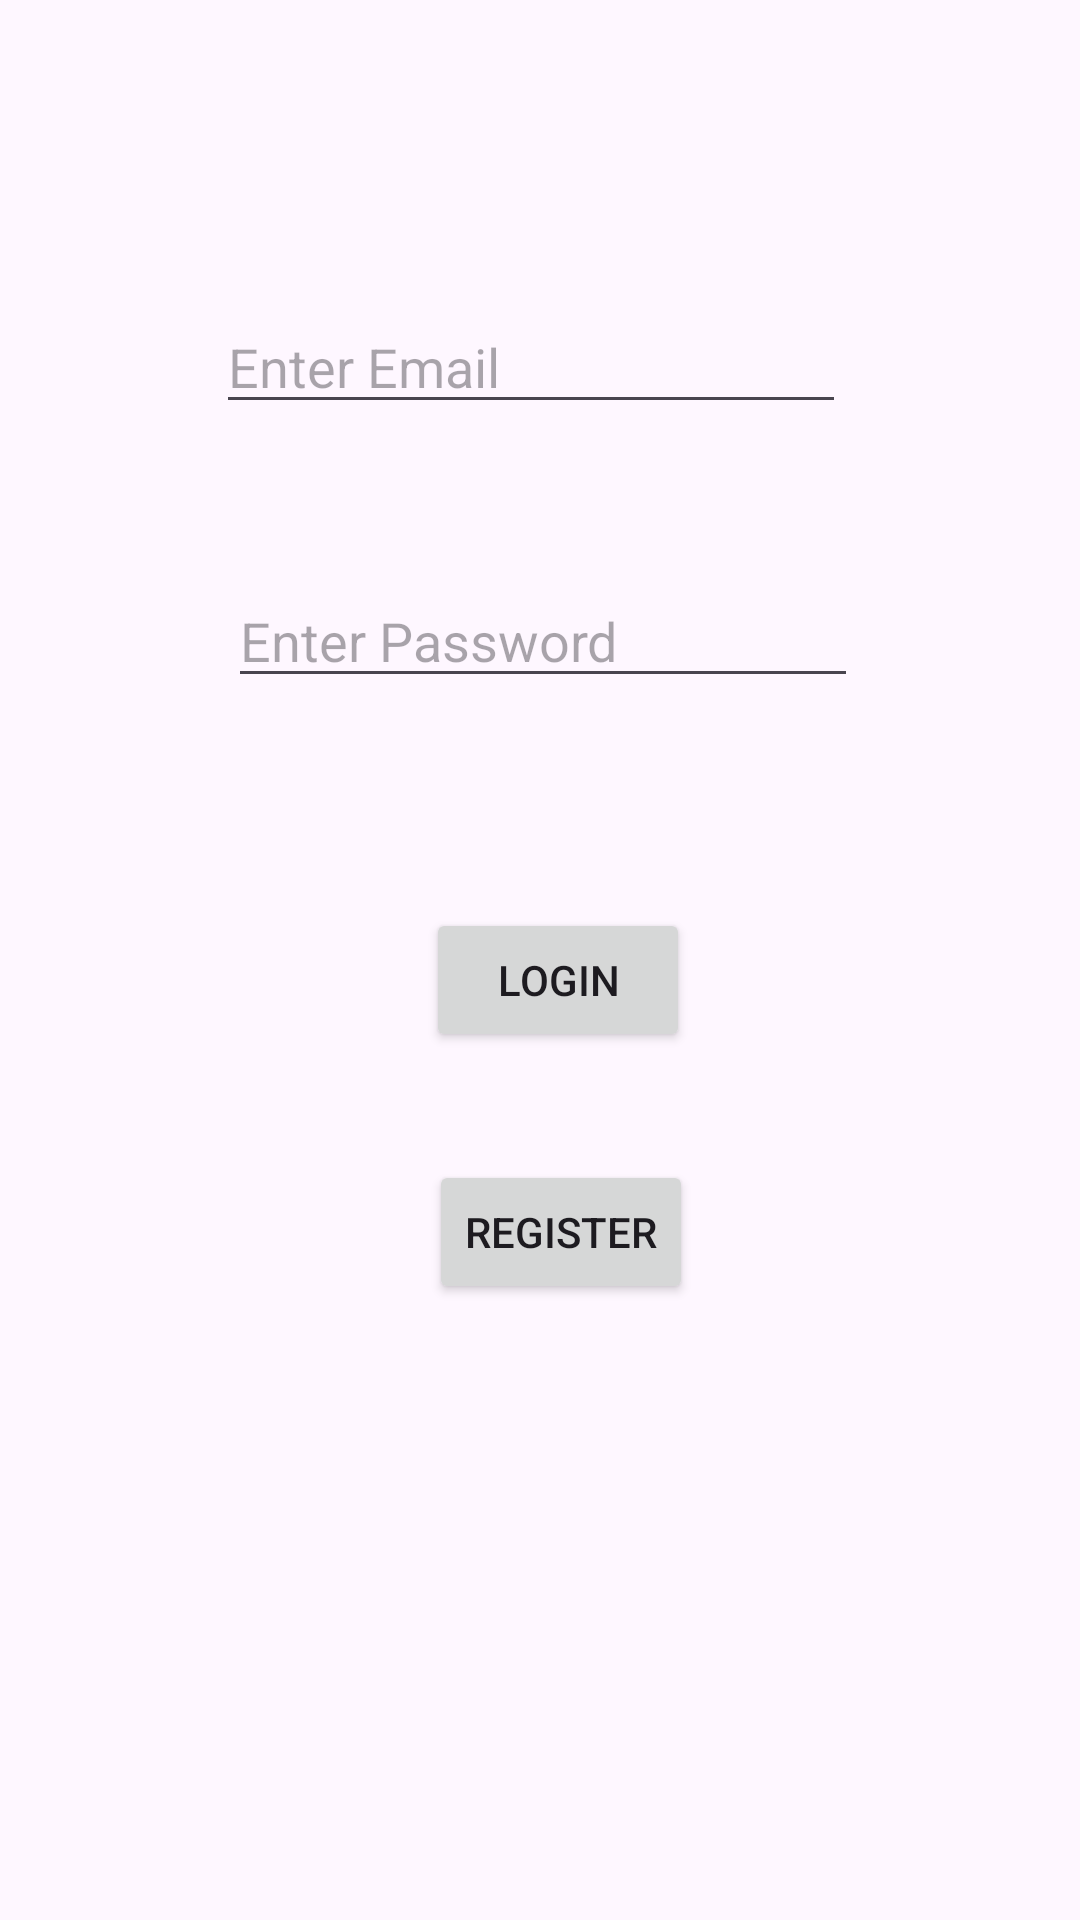

Layout XML and referenced resources for this Android screen:
<!-- AndroidManifest.xml: application theme Theme.Chatveefirebase -->
<!-- res/layout/activity_login.xml -->
<?xml version="1.0" encoding="utf-8"?>
<androidx.constraintlayout.widget.ConstraintLayout xmlns:android="http://schemas.android.com/apk/res/android"
    xmlns:app="http://schemas.android.com/apk/res-auto"
    xmlns:tools="http://schemas.android.com/tools"
    android:layout_width="match_parent"
    android:layout_height="match_parent"
    tools:context=".login">

    <EditText
        android:id="@+id/edtemail"
        android:layout_width="wrap_content"
        android:layout_height="wrap_content"
        android:layout_marginStart="72dp"
        android:layout_marginTop="100dp"
        android:ems="10"
        android:hint="Enter Email"
        android:inputType="textEmailAddress"
        app:layout_constraintStart_toStartOf="parent"
        app:layout_constraintTop_toTopOf="parent" />

    <EditText
        android:id="@+id/edtpass"
        android:layout_width="wrap_content"
        android:layout_height="wrap_content"
        android:layout_marginStart="4dp"
        android:layout_marginTop="50dp"
        android:ems="10"
        android:hint="Enter Password"
        android:inputType="numberPassword"
        app:layout_constraintStart_toStartOf="@+id/edtemail"
        app:layout_constraintTop_toBottomOf="@+id/edtemail" />

    <Button
        android:id="@+id/btnlogin"
        android:layout_width="wrap_content"
        android:layout_height="wrap_content"
        android:layout_marginTop="70dp"
        android:layout_marginEnd="56dp"
        android:text="LOGIN"
        app:layout_constraintEnd_toEndOf="@+id/edtpass"
        app:layout_constraintTop_toBottomOf="@+id/edtpass" />

    <Button
        android:id="@+id/btnregister"
        android:layout_width="wrap_content"
        android:layout_height="wrap_content"
        android:layout_marginStart="1dp"
        android:layout_marginTop="36dp"
        android:text="REGISTER"
        app:layout_constraintStart_toStartOf="@+id/btnlogin"
        app:layout_constraintTop_toBottomOf="@+id/btnlogin" />
</androidx.constraintlayout.widget.ConstraintLayout>
<!-- resources referenced by this layout -->
<resources>
  <style name="Theme.Chatveefirebase" parent="Base.Theme.Chatveefirebase" />
  <style name="Base.Theme.Chatveefirebase" parent="Theme.Material3.DayNight.NoActionBar">
          
          
      </style>
</resources>
